2-way image classification set "Data2" from GitHub (finn-williams/cachedetector); label vocabulary: cache, no cache.

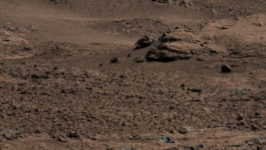
Label: no cache

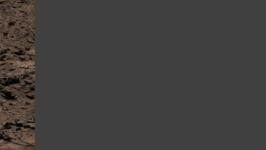
Label: no cache

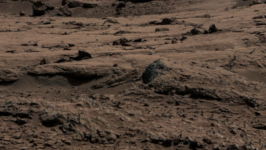
Label: no cache

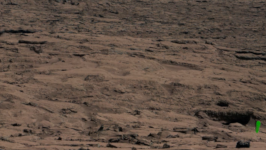
Label: cache

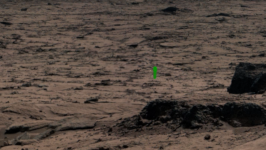
Label: cache

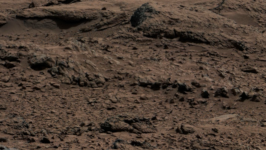
Label: no cache
